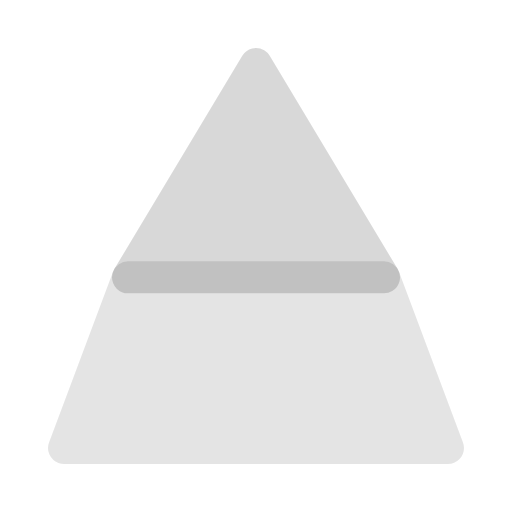
t = 0.00 s
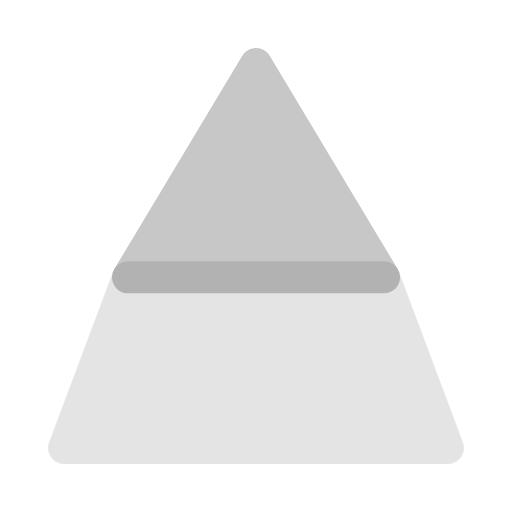
t = 0.50 s
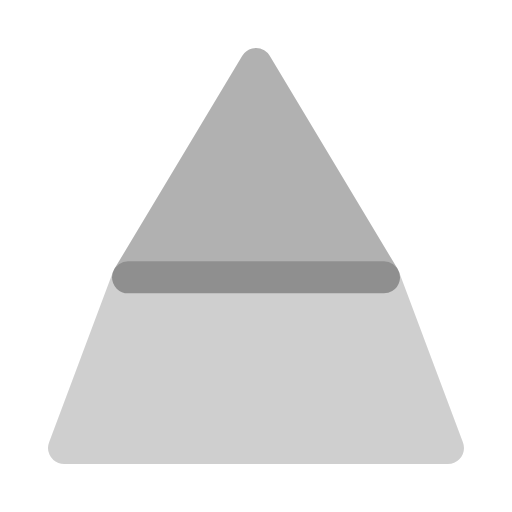
t = 1.13 s
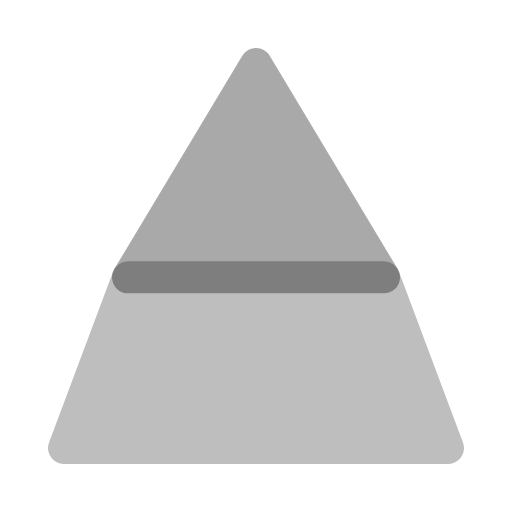
t = 1.63 s
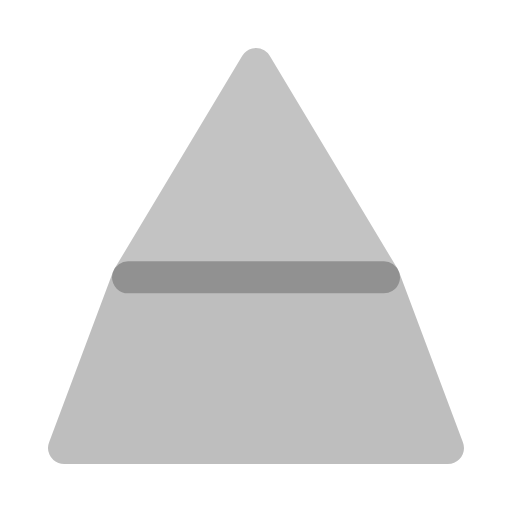
t = 2.38 s
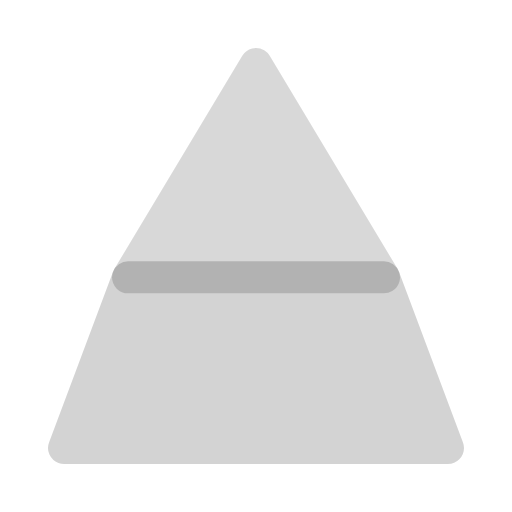
t = 3.00 s

The animated SVG that drew these frames (rendered in a browser with its animation timeline set to each time). Animation: 2 SMIL elements (animate=2); one cycle of 3.50 s, repeats indefinitely.

<svg viewBox="0 0 24 24" width="24" height="24" fill="none" xmlns="http://www.w3.org/2000/svg">
  <path d="M12 3l6 10H6l6-10z" stroke="currentColor" stroke-width="1.5" stroke-linejoin="round" fill="currentColor" opacity="0.15">
    <animate attributeName="opacity" values="0.15;0.35;0.15" dur="3s" repeatCount="indefinite" begin="0s"/>
  </path>
  <path d="M6 13l-3 8h18l-3-8H6z" stroke="currentColor" stroke-width="1.5" stroke-linejoin="round" fill="currentColor" opacity="0.1">
    <animate attributeName="opacity" values="0.1;0.3;0.1" dur="3s" repeatCount="indefinite" begin="0.5s"/>
  </path>
</svg>
